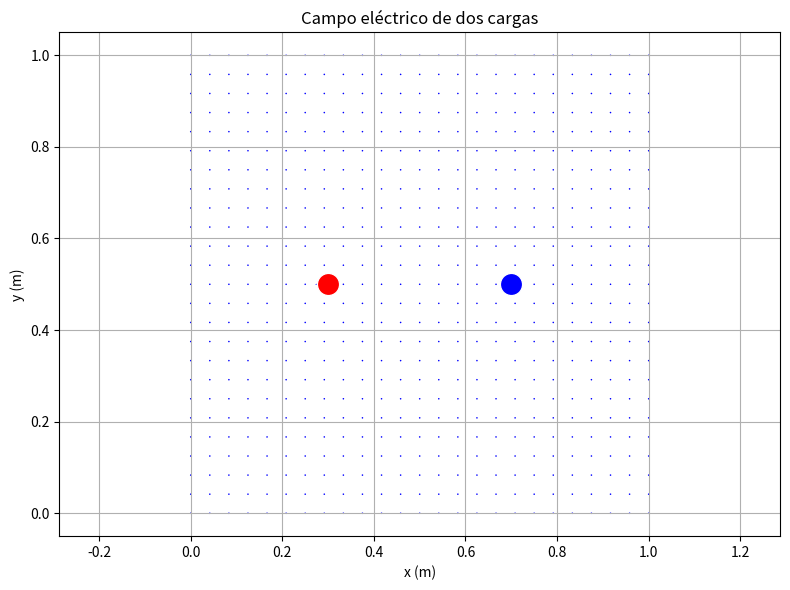

Python code for this plot:
import numpy as np
import matplotlib.pyplot as plt

# Constante de Coulomb
k = 8.988e9  # N·m²/C²

# Definimos dos cargas puntuales
cargas = [
    {"pos": np.array([0.3, 0.5]), "q": +1e-6},   # carga positiva (rojo)
    {"pos": np.array([0.7, 0.5]), "q": -1e-6},   # carga negativa (azul)
]

# Creamos una malla de puntos donde vamos a calcular el campo eléctrico
x = np.linspace(0, 1, 25)
y = np.linspace(0, 1, 25)
X, Y = np.meshgrid(x, y)

# Inicializamos los vectores del campo
Ex = np.zeros(X.shape)
Ey = np.zeros(Y.shape)

# Calculamos el campo eléctrico de cada carga en cada punto
for carga in cargas:
    rx = X - carga["pos"][0]
    ry = Y - carga["pos"][1]
    r_squared = rx**2 + ry**2
    r = np.sqrt(r_squared)

    # Evitamos divisiones por cero (por si coincide un punto con una carga)
    r_squared[r_squared == 0] = 1e-20
    r[r == 0] = 1e-10

    E_magnitude = k * carga["q"] / r_squared
    Ex += E_magnitude * (rx / r)
    Ey += E_magnitude * (ry / r)

# Graficamos el campo con flechas
plt.figure(figsize=(8, 6))
plt.quiver(X, Y, Ex, Ey, color='blue', scale=1e10)

# Dibujamos las cargas con colores y tamaño aumentado
for carga in cargas:
    color = 'red' if carga["q"] > 0 else 'blue'
    plt.plot(carga["pos"][0], carga["pos"][1], 'o', color=color,
             markersize=16, markeredgecolor='white')

# Ajustes finales del gráfico
plt.title("Campo eléctrico de dos cargas")
plt.xlabel("x (m)")
plt.ylabel("y (m)")
plt.axis('equal')
plt.grid(True)
plt.tight_layout()
plt.show()
